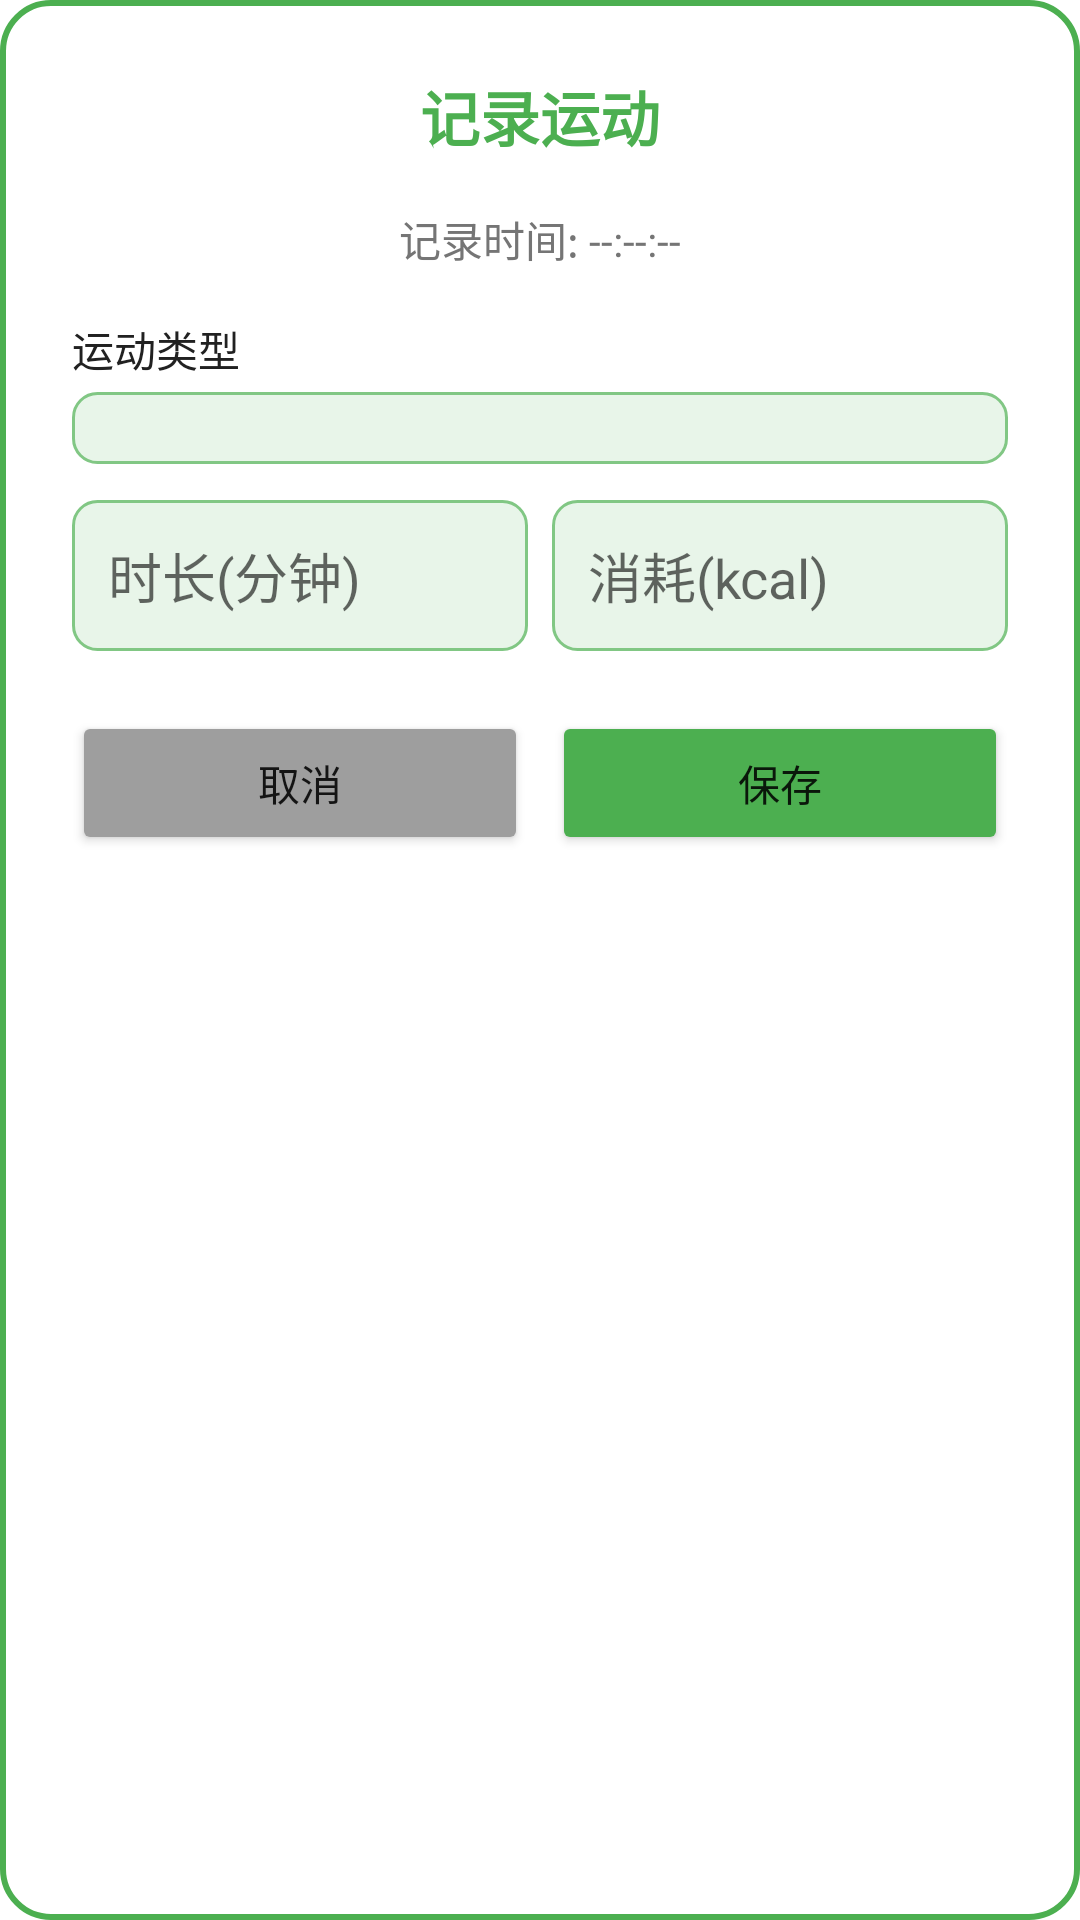

This screen was rendered from an Android layout file. Write that file and the resources it references.
<!-- AndroidManifest.xml: application theme Theme.TimeDisplay -->
<!-- res/layout/dialog_exercise_quick.xml -->
<?xml version="1.0" encoding="utf-8"?>
<LinearLayout xmlns:android="http://schemas.android.com/apk/res/android"
    android:layout_width="match_parent"
    android:layout_height="wrap_content"
    android:orientation="vertical"
    android:padding="24dp"
    android:background="@drawable/dialog_exercise_background">

    <TextView
        android:layout_width="match_parent"
        android:layout_height="wrap_content"
        android:text="记录运动"
        android:textSize="20sp"
        android:textStyle="bold"
        android:textColor="@color/exercise_primary"
        android:gravity="center"
        android:layout_marginBottom="16dp" />

    <TextView
        android:id="@+id/tvTime"
        android:layout_width="match_parent"
        android:layout_height="wrap_content"
        android:text="记录时间: --:--:--"
        android:textSize="14sp"
        android:textColor="@color/text_secondary"
        android:gravity="center"
        android:layout_marginBottom="16dp" />

    <TextView
        android:layout_width="match_parent"
        android:layout_height="wrap_content"
        android:text="运动类型"
        android:textSize="14sp"
        android:textColor="@color/text_primary"
        android:layout_marginBottom="4dp" />

    <Spinner
        android:id="@+id/spinnerType"
        android:layout_width="match_parent"
        android:layout_height="wrap_content"
        android:padding="12dp"
        android:background="@drawable/edit_text_background_exercise"
        android:layout_marginBottom="12dp" />

    <LinearLayout
        android:layout_width="match_parent"
        android:layout_height="wrap_content"
        android:orientation="horizontal"
        android:layout_marginBottom="12dp">

        <EditText
            android:id="@+id/etDuration"
            android:layout_width="0dp"
            android:layout_height="wrap_content"
            android:layout_weight="1"
            android:hint="时长(分钟)"
            android:inputType="number"
            android:padding="12dp"
            android:background="@drawable/edit_text_background_exercise"
            android:layout_marginEnd="8dp" />

        <EditText
            android:id="@+id/etCalories"
            android:layout_width="0dp"
            android:layout_height="wrap_content"
            android:layout_weight="1"
            android:hint="消耗(kcal)"
            android:inputType="numberDecimal"
            android:padding="12dp"
            android:background="@drawable/edit_text_background_exercise" />

    </LinearLayout>

    <LinearLayout
        android:layout_width="match_parent"
        android:layout_height="wrap_content"
        android:orientation="horizontal"
        android:layout_marginTop="8dp">

        <Button
            android:id="@+id/btnCancel"
            android:layout_width="0dp"
            android:layout_height="wrap_content"
            android:layout_weight="1"
            android:text="取消"
            android:backgroundTint="@color/text_hint"
            android:layout_marginEnd="8dp" />

        <Button
            android:id="@+id/btnSave"
            android:layout_width="0dp"
            android:layout_height="wrap_content"
            android:layout_weight="1"
            android:text="保存"
            android:backgroundTint="@color/exercise_primary" />

    </LinearLayout>

</LinearLayout>
<!-- resources referenced by this layout -->
<resources>
  <color name="exercise_primary">#4CAF50</color>
  <color name="text_hint">#FF9E9E9E</color>
  <color name="text_primary">#FF212121</color>
  <color name="text_secondary">#FF757575</color>
  <!-- drawable dialog_exercise_background (drawable) -->
  <?xml version="1.0" encoding="utf-8"?>
  <shape xmlns:android="http://schemas.android.com/apk/res/android"
      android:shape="rectangle">
      <solid android:color="@color/white" />
      <corners android:radius="16dp" />
      <stroke
          android:width="2dp"
          android:color="@color/exercise_primary" />
  </shape>
  <!-- drawable edit_text_background_exercise (drawable) -->
  <?xml version="1.0" encoding="utf-8"?>
  <shape xmlns:android="http://schemas.android.com/apk/res/android"
      android:shape="rectangle">
      <solid android:color="@color/clock_background_exercise" />
      <corners android:radius="8dp" />
      <stroke
          android:width="1dp"
          android:color="@color/exercise_primary_light" />
  </shape>
  <style name="Theme.TimeDisplay" parent="Theme.MaterialComponents.DayNight.DarkActionBar">
          
          <item name="colorPrimary">@color/purple_500</item>
          <item name="colorPrimaryVariant">@color/purple_700</item>
          <item name="colorOnPrimary">@color/white</item>
          
          <item name="colorSecondary">@color/teal_200</item>
          <item name="colorSecondaryVariant">@color/teal_700</item>
          <item name="colorOnSecondary">@color/black</item>
          
          <item name="android:statusBarColor" tools:targetApi="l">?attr/colorPrimaryVariant</item>
          
      </style>
  <color name="white">#FFFFFFFF</color>
  <color name="clock_background_exercise">#E8F5E9</color>
  <color name="exercise_primary_light">#81C784</color>
  <color name="purple_500">#FF6200EE</color>
  <color name="purple_700">#FF3700B3</color>
  <color name="teal_200">#FF03DAC5</color>
  <color name="teal_700">#FF018786</color>
  <color name="black">#FF000000</color>
</resources>
